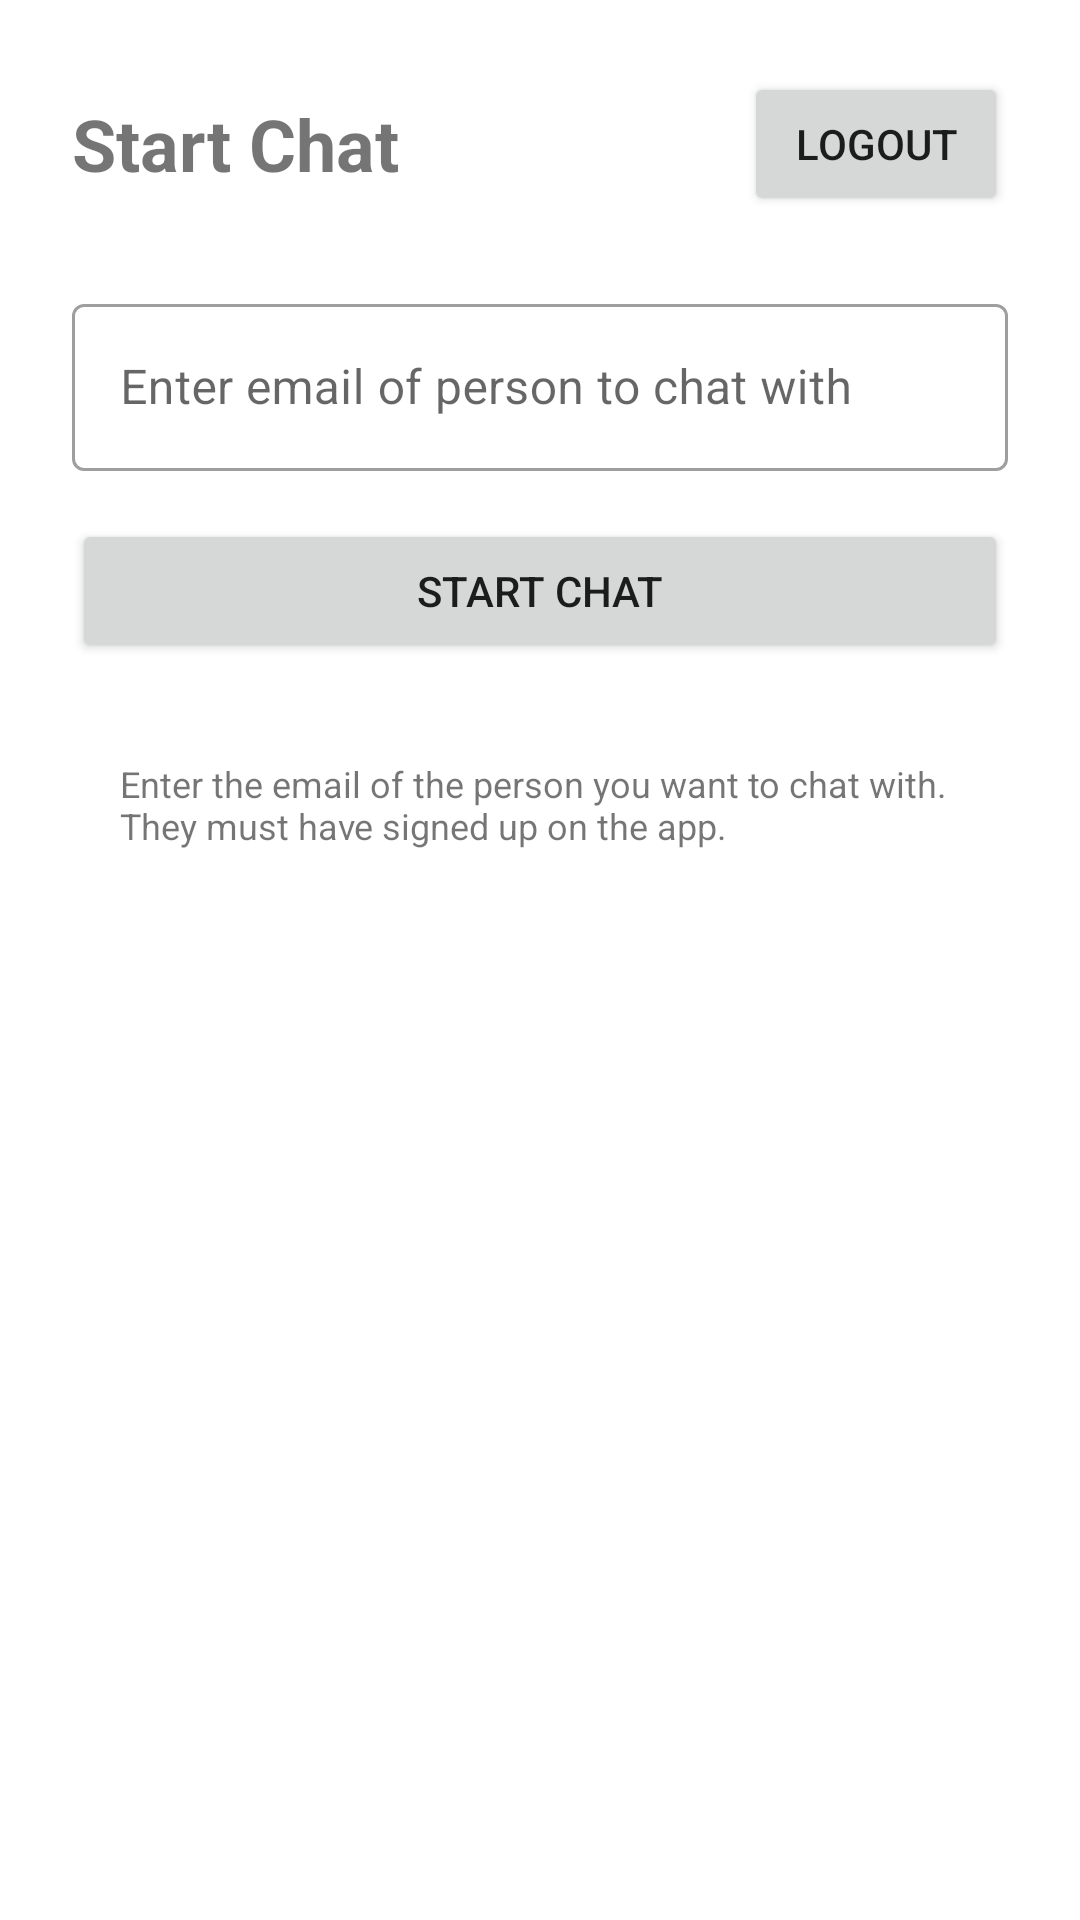

Write the Android layout XML for this screen, with the resource values it uses.
<!-- AndroidManifest.xml: application theme Theme.CapstoneProject -->
<!-- res/layout/activity_start_chat.xml -->
<?xml version="1.0" encoding="utf-8"?>
<LinearLayout xmlns:android="http://schemas.android.com/apk/res/android"
    xmlns:tools="http://schemas.android.com/tools"
    android:layout_width="match_parent"
    android:layout_height="match_parent"
    android:orientation="vertical"
    android:padding="24dp"
    tools:context=".auth.StartChatActivity">

    <LinearLayout
        android:layout_width="match_parent"
        android:layout_height="wrap_content"
        android:orientation="horizontal"
        android:gravity="center_vertical"
        android:layout_marginBottom="24dp">

        <TextView
            android:layout_width="0dp"
            android:layout_height="wrap_content"
            android:layout_weight="1"
            android:text="@string/start_chat_title"
            android:textSize="24sp"
            android:textStyle="bold" />

        <Button
            android:id="@+id/btnLogout"
            android:layout_width="wrap_content"
            android:layout_height="wrap_content"
            android:text="@string/logout" />
    </LinearLayout>

    <com.google.android.material.textfield.TextInputLayout
        android:layout_width="match_parent"
        android:layout_height="wrap_content"
        android:hint="@string/chat_with_hint"
        style="@style/Widget.MaterialComponents.TextInputLayout.OutlinedBox"
        android:layout_marginBottom="16dp">

        <com.google.android.material.textfield.TextInputEditText
            android:id="@+id/etChatEmail"
            android:layout_width="match_parent"
            android:layout_height="wrap_content"
            android:inputType="textEmailAddress"
            android:maxLines="1" />
    </com.google.android.material.textfield.TextInputLayout>

    <Button
        android:id="@+id/btnStartChat"
        android:layout_width="match_parent"
        android:layout_height="wrap_content"
        android:text="@string/start_chat_button" />

    <TextView
        android:layout_width="match_parent"
        android:layout_height="wrap_content"
        android:text="Enter the email of the person you want to chat with. They must have signed up on the app."
        android:textSize="12sp"
        android:padding="16dp"
        android:layout_marginTop="16dp" />
</LinearLayout>
<!-- resources referenced by this layout -->
<resources>
  <string name="chat_with_hint">Enter email of person to chat with</string>
  <string name="logout">Logout</string>
  <string name="start_chat_button">Start Chat</string>
  <string name="start_chat_title">Start Chat</string>
  <style name="Theme.CapstoneProject" parent="Theme.MaterialComponents.DayNight.DarkActionBar">
          <item name="colorPrimary">@color/primary</item>
          <item name="colorPrimaryDark">@color/primary_dark</item>
          <item name="colorAccent">@color/accent</item>
      </style>
  <color name="primary">#2196F3</color>
  <color name="primary_dark">#1976D2</color>
  <color name="accent">#FF9800</color>
</resources>
